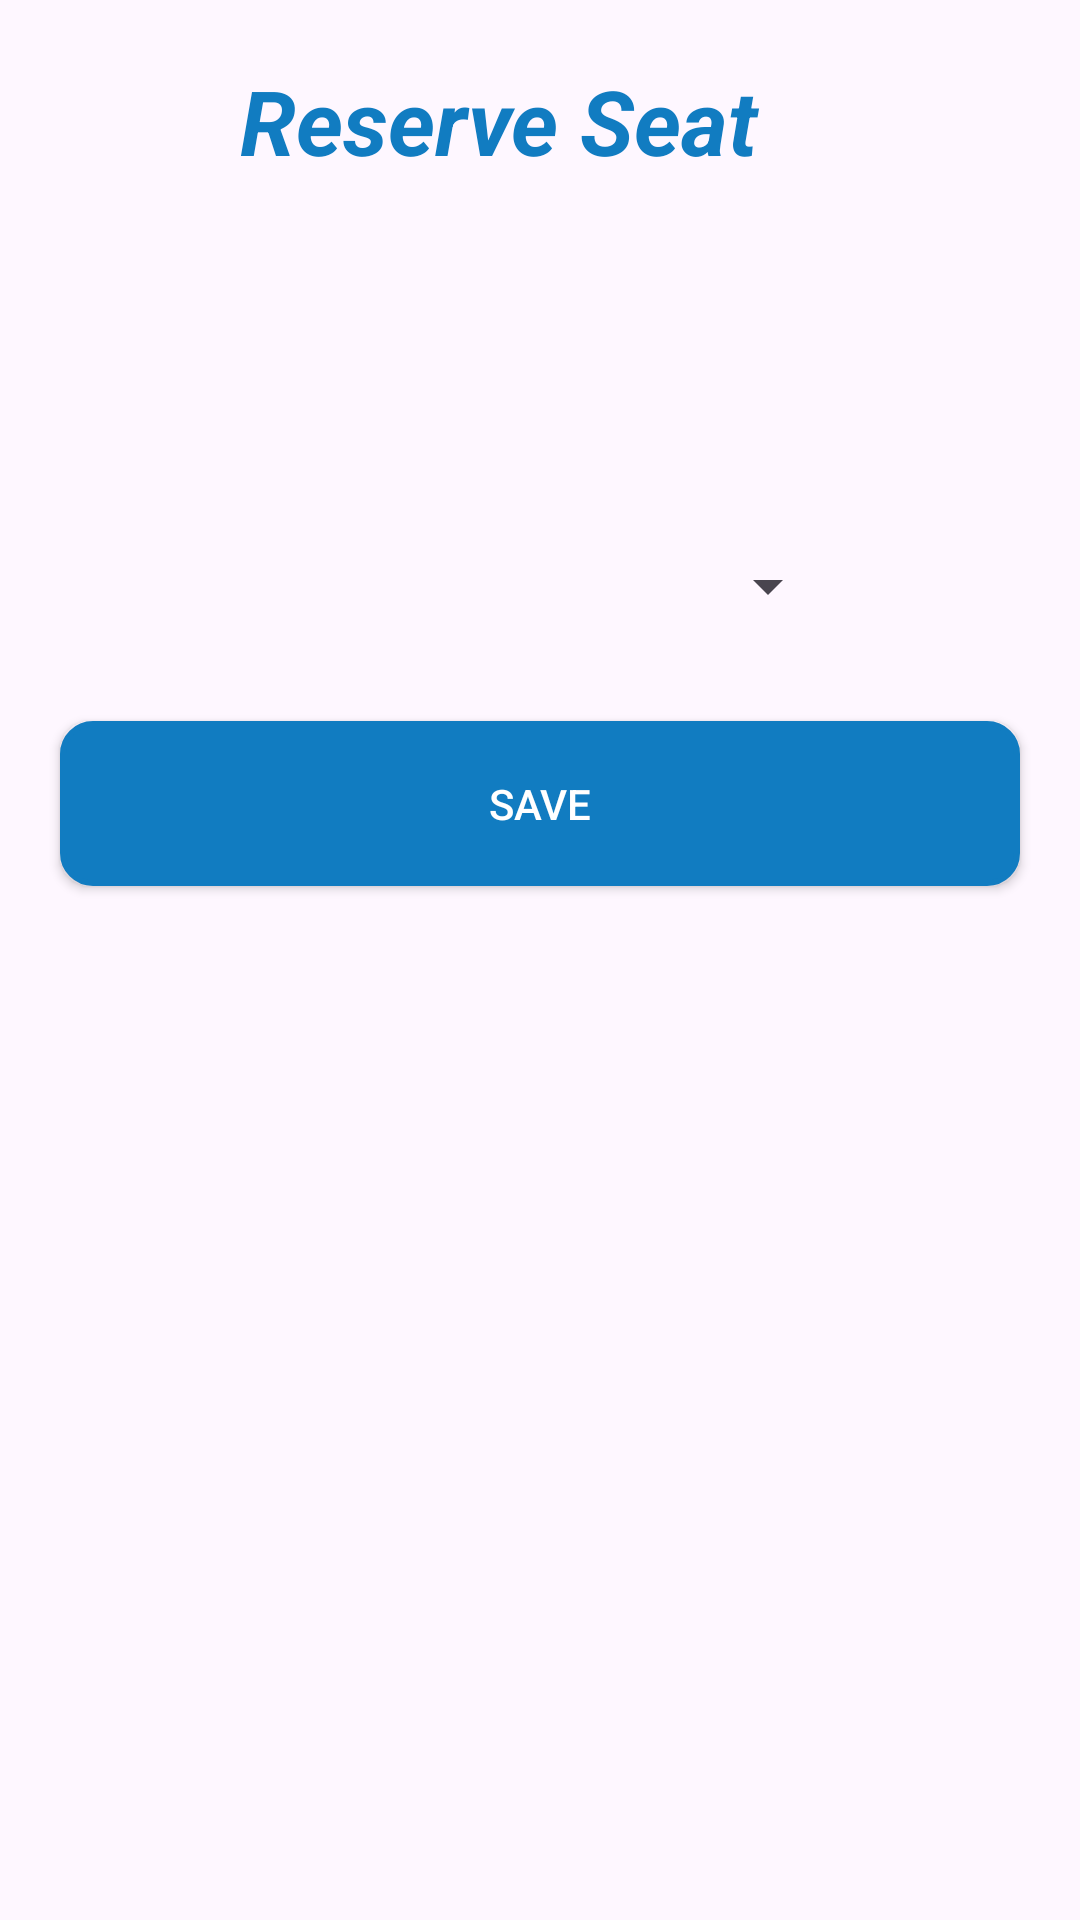

This screen was rendered from an Android layout file. Write that file and the resources it references.
<!-- AndroidManifest.xml: application theme Theme.RecreaSphere -->
<!-- res/layout/activity_reserv_join.xml -->
<?xml version="1.0" encoding="utf-8"?>
<LinearLayout xmlns:android="http://schemas.android.com/apk/res/android"
    xmlns:app="http://schemas.android.com/apk/res-auto"
    xmlns:tools="http://schemas.android.com/tools"
    android:id="@+id/main"
    android:layout_width="match_parent"
    android:layout_height="match_parent"
    android:orientation="vertical"
    tools:context=".UserSideScreens.ReservJoinActivity">

    <TextView
        android:text="Reserve Seat"
        android:textSize="30sp"
        android:textColor="@color/blue"
        android:textStyle="bold|italic"
        android:layout_marginTop="20dp"
        android:layout_width="220dp"
        android:layout_gravity="center"
        android:layout_marginLeft="10dp"
        android:layout_height="wrap_content"
        android:layout_marginBottom="10dp"
        tools:ignore="ContentDescription" />
    <Spinner
        android:layout_width="200dp"
        android:layout_height="50dp"
        android:layout_marginTop="100dp"
        android:layout_marginRight="20dp"
        android:layout_marginLeft="20dp"
        android:id="@+id/spinner"
        android:layout_gravity="center"
        app:layout_constraintEnd_toEndOf="parent"
        app:layout_constraintStart_toStartOf="parent"
        app:layout_constraintTop_toTopOf="parent" />

    <Button
        android:layout_margin="20dp"
        android:onClick="addMember"
        android:layout_width="match_parent"
        android:layout_height="55dp"
        android:text="Save"
        android:textColor="@color/white"
        app:backgroundTint="@color/blue"
        android:background="@drawable/view_bg"
        tools:ignore="HardcodedText" />
</LinearLayout>
<!-- resources referenced by this layout -->
<resources>
  <color name="blue">#117CC1</color>
  <color name="white">#FFFFFFFF</color>
  <!-- drawable view_bg (drawable) -->
  <?xml version="1.0" encoding="utf-8"?>
  <shape xmlns:android="http://schemas.android.com/apk/res/android">
  <stroke
      android:width="2dp"
      android:color="@color/blue"></stroke>
  <corners
      android:radius="10dp"/>
      <gradient
          android:startColor="@color/blue"
          android:endColor="@color/blue"
          android:centerColor="@color/blue"/>
  </shape>
  <style name="Theme.RecreaSphere" parent="Base.Theme.RecreaSphere" />
  <style name="Base.Theme.RecreaSphere" parent="Theme.Material3.DayNight.NoActionBar">
          
          
      </style>
</resources>
